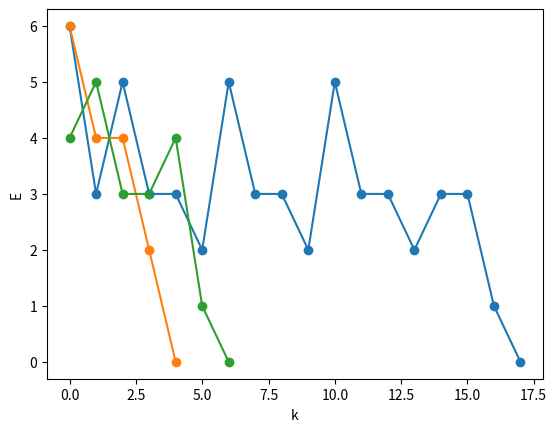

Source code (Python):
import math
import matplotlib.pyplot as plot
import numpy


class NeuralNetwork:
    def __init__(self, isThres, eta, bf, x):
        self.__isThres = isThres
        self.__eta = eta
        self.__net = 0
        self.__bf = bf
        self.__weight = [0, 0, 0, 0, 0]
        self.__errors = []
        self.__x = x

    def countNet(self, x):
        self.__net = 0
        for i in range(5):
            self.__net += x[i] * self.__weight[i]

    def funcThres(self):
        return self.__net

    def funcLogistic(self):
        return 0.5 * (self.__net / (1 + abs(self.__net)) + 1)

    def weightCorrect(self, sigma, x):
        for i in range(5):
            self.__weight[i] = self.__weight[i] + self.countDeltaweight(sigma, x[i])

    def countDeltaweight(self, sigma, x_i):
        result = sigma * self.__eta * x_i
        if not self.__isThres:
            result *= self.countDerivative()
        return result

    def countDerivative(self):
        result = 0.5 * (1 - abs(self.funcLogistic())) ** 2
        return result

    def getErrors(self):
        return self.__errors

    def study(self):
        print("|", "k".ljust(3), "|", "W".ljust(39), "|", "y".ljust(18), "|", "E".ljust(3), "|")
        print("+", "-" * 3, "+", "-" * 39, "+", "-" * 18, "+", "-" * 3, "+")
        done = False
        epoch = 0
        while not done:
            error = 0
            y = ""
            for i in range(len(self.__x)):
                x = [1, math.floor(i // 8) % 2, math.floor(i // 4) % 2, math.floor(i // 2) % 2, math.floor(i // 1) % 2]
                if self.__isThres:
                    self.countNet(x)
                    result = self.funcThres() >= 0.0
                else:
                    self.countNet(x)

                    result = 0.5 <= self.funcLogistic()

                if result is not self.__bf[i]:
                    error += 1
                    self.weightCorrect(int(self.__bf[i]) - int(result), x)

                y += str(int(result))

            w_string = ', '.join([str("%.3f" % it) if it < 0 else str("%.4f" % it) for it in self.__weight])
            self.__errors.append([epoch, error])
            print("|", str(epoch).ljust(3), "|",  str(w_string).ljust(39), "|", str(y).ljust(18), "|",
                  str(error).ljust(3), "|")
            if error == 0:
                done = True
            epoch += 1

def printGraph(errors):
    err = numpy.array(errors)
    x, y = err.T
    plot.ylabel('E')
    plot.xlabel('k')
    plot.scatter(x, y)
    plot.plot(x, y)
    plot.show()

def generateX():
    x = []
    for i in range(16):
        x.append([1, math.floor(i // 8) % 2, math.floor(i // 4) % 2, math.floor(i // 2) % 2, math.floor(i // 1) % 2])
    return x

def start():
    bFunc = [False, False, False, False, True, True, False, True, False,
             False, False, False, False, False, False, False]

    bFuncSelected = [False, False, False, False, True, True, False, True]

    xSelected = [
        [1, 0, 0, 0, 0],
        [1, 0, 0, 0, 1],
        [1, 0, 0, 1, 0],
        [1, 0, 0, 1, 1],
        [1, 0, 1, 0, 0],
        [1, 0, 1, 0, 1],
        [1, 0, 1, 1, 0],
        [1, 0, 1, 1, 1],
        #[1, 1, 0, 0, 0],
        #[1, 1, 0, 0, 1],
        #[1, 1, 0, 1, 0],
        #[1, 1, 0, 1, 1],
        #[1, 1, 1, 0, 0],
        #[1, 1, 1, 0, 1],
        #[1, 1, 1, 1, 0],
        #[1, 1, 1, 1, 1],
    ]

    print("Task 1", '\n')
    print("+", "-" * 3, "+", "-" * 39, "+", "-" * 18, "+", "-" * 3, "+")
    nw1 = NeuralNetwork(True, 0.3, bFunc, generateX())
    nw1.study()
    printGraph(nw1.getErrors())
    print("+", "-" * 3, "+", "-" * 39, "+", "-" * 18, "+", "-" * 3, "+")

    print("Task 2", '\n')
    print("+", "-" * 3, "+", "-" * 39, "+", "-" * 18, "+", "-" * 3, "+")
    nw2 = NeuralNetwork(False, 0.3, bFunc, generateX())
    nw2.study()
    printGraph(nw2.getErrors())
    print("+", "-" * 3, "+", "-" * 39, "+", "-" * 18, "+", "-" * 3, "+")

    print("Task 3", '\n')
    print("+", "-" * 3, "+", "-" * 39, "+", "-" * 18, "+", "-" * 3, "+")
    nw3 = NeuralNetwork(False, 0.3, bFuncSelected, xSelected)
    nw3.study()
    printGraph(nw3.getErrors())
    print("+", "-" * 3, "+", "-" * 39, "+", "-" * 18, "+", "-" * 3, "+")

if __name__ == '__main__':
    start()
